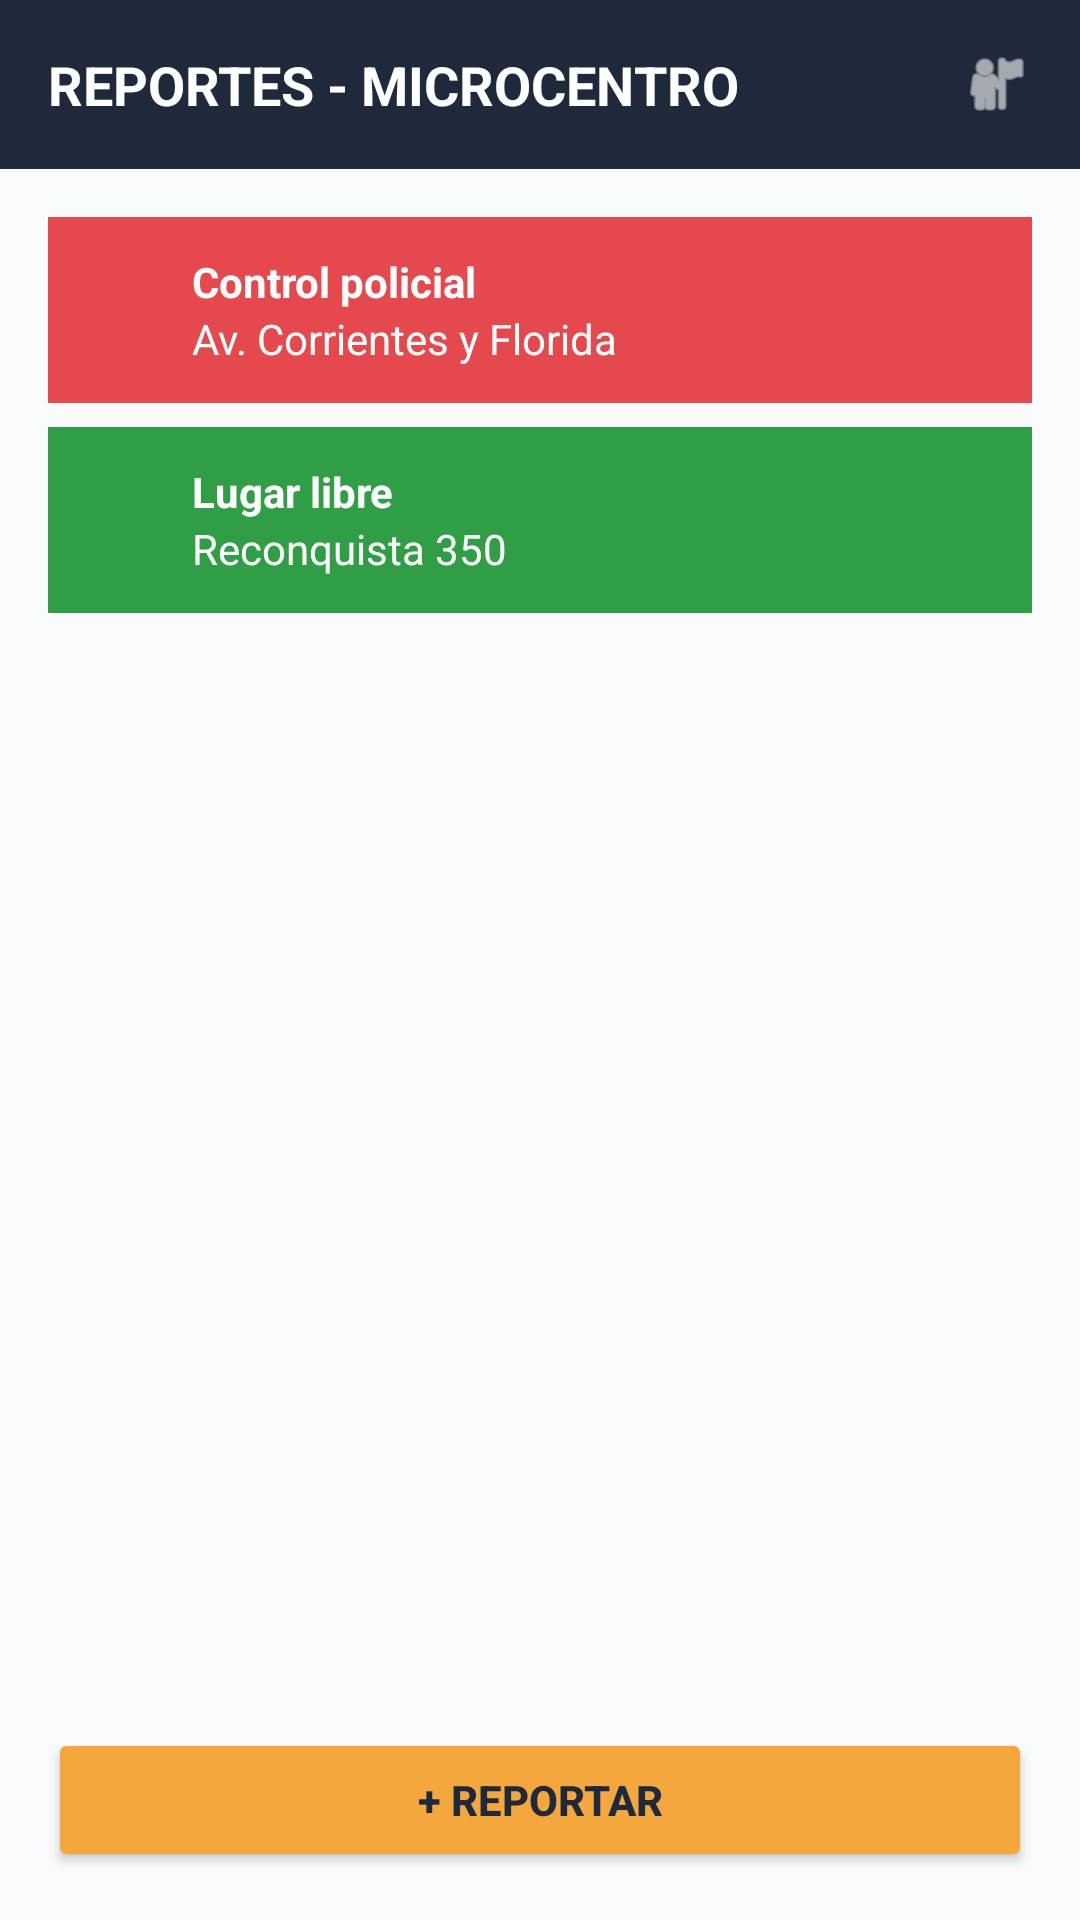

The Android layout XML behind this screen, and the referenced resources:
<!-- AndroidManifest.xml: application theme Theme.ReportesMicrocentro -->
<!-- res/layout/activity_main.xml -->
<?xml version="1.0" encoding="utf-8"?>
<androidx.constraintlayout.widget.ConstraintLayout
    xmlns:android="http://schemas.android.com/apk/res/android"
    xmlns:app="http://schemas.android.com/apk/res-auto"
    android:id="@+id/main"
    android:layout_width="match_parent"
    android:layout_height="match_parent"
    android:background="@color/color_background">

    <LinearLayout
        android:id="@+id/header"
        android:layout_width="0dp"
        android:layout_height="wrap_content"
        android:orientation="horizontal"
        android:background="@color/color_primary"
        android:padding="@dimen/padding_general"
        app:layout_constraintTop_toTopOf="parent"
        app:layout_constraintStart_toStartOf="parent"
        app:layout_constraintEnd_toEndOf="parent">

        <TextView
            android:layout_width="0dp"
            android:layout_height="wrap_content"
            android:layout_weight="1"
            android:text="@string/titulo_pantalla"
            android:textColor="@color/white"
            android:textSize="@dimen/texto_titulo"
            android:textStyle="bold" />

        <ImageView
            android:id="@+id/boton_perfil"
            android:layout_width="@dimen/tamano_icono"
            android:layout_height="@dimen/tamano_icono"
            android:layout_gravity="center_vertical"
            android:src="@android:drawable/ic_menu_myplaces"
            app:tint="@color/white"
            android:contentDescription="Perfil" />

    </LinearLayout>

    <ScrollView
        android:id="@+id/scroll_reportes"
        android:layout_width="0dp"
        android:layout_height="0dp"
        app:layout_constraintTop_toBottomOf="@id/header"
        app:layout_constraintStart_toStartOf="parent"
        app:layout_constraintEnd_toEndOf="parent"
        app:layout_constraintBottom_toTopOf="@id/boton_reportar">

        <LinearLayout
            android:id="@+id/lista_reportes"
            android:layout_width="match_parent"
            android:layout_height="wrap_content"
            android:orientation="vertical"
            android:padding="@dimen/padding_general">

            <LinearLayout
                android:id="@+id/tarjeta_control_fija"
                android:layout_width="match_parent"
                android:layout_height="wrap_content"
                android:orientation="horizontal"
                android:background="@color/color_control"
                android:padding="@dimen/padding_tarjeta"
                android:layout_marginBottom="@dimen/margen_tarjeta">

                <ImageView
                    android:layout_width="@dimen/tamano_icono"
                    android:layout_height="@dimen/tamano_icono"
                    android:layout_marginEnd="@dimen/margen_icono"
                    android:layout_gravity="center_vertical"
                    android:src="@drawable/ic_control"
                    app:tint="@color/white" />

                <LinearLayout
                    android:layout_width="0dp"
                    android:layout_height="wrap_content"
                    android:layout_weight="1"
                    android:orientation="vertical">

                    <TextView
                        android:layout_width="wrap_content"
                        android:layout_height="wrap_content"
                        android:text="@string/tipo_control"
                        android:textColor="@color/white"
                        android:textStyle="bold" />

                    <TextView
                        android:layout_width="wrap_content"
                        android:layout_height="wrap_content"
                        android:text="@string/calle_1"
                        android:textColor="@color/white" />

                </LinearLayout>

            </LinearLayout>

            <LinearLayout
                android:id="@+id/tarjeta_libre_fija"
                android:layout_width="match_parent"
                android:layout_height="wrap_content"
                android:orientation="horizontal"
                android:background="@color/color_libre"
                android:padding="@dimen/padding_tarjeta"
                android:layout_marginBottom="@dimen/margen_tarjeta">

                <ImageView
                    android:layout_width="@dimen/tamano_icono"
                    android:layout_height="@dimen/tamano_icono"
                    android:layout_marginEnd="@dimen/margen_icono"
                    android:layout_gravity="center_vertical"
                    android:src="@drawable/ic_libre"
                    app:tint="@color/white" />

                <LinearLayout
                    android:layout_width="0dp"
                    android:layout_height="wrap_content"
                    android:layout_weight="1"
                    android:orientation="vertical">

                    <TextView
                        android:layout_width="wrap_content"
                        android:layout_height="wrap_content"
                        android:text="@string/tipo_libre"
                        android:textColor="@color/white"
                        android:textStyle="bold" />

                    <TextView
                        android:layout_width="wrap_content"
                        android:layout_height="wrap_content"
                        android:text="@string/calle_2"
                        android:textColor="@color/white" />

                </LinearLayout>

            </LinearLayout>

        </LinearLayout>

    </ScrollView>

    <Button
        android:id="@+id/boton_reportar"
        android:layout_width="0dp"
        android:layout_height="wrap_content"
        android:layout_margin="@dimen/padding_general"
        android:text="@string/texto_reportar"
        android:backgroundTint="@color/color_accent"
        android:textColor="@color/color_primary"
        android:textStyle="bold"
        app:layout_constraintStart_toStartOf="parent"
        app:layout_constraintEnd_toEndOf="parent"
        app:layout_constraintBottom_toBottomOf="parent" />

</androidx.constraintlayout.widget.ConstraintLayout>
<!-- resources referenced by this layout -->
<resources>
  <color name="color_accent">#F4A73C</color>
  <color name="color_background">#F8FAFC</color>
  <color name="color_control">#E5484D</color>
  <color name="color_libre">#2F9E44</color>
  <color name="color_primary">#1E2A3B</color>
  <color name="white">#FFFFFFFF</color>
  <dimen name="margen_icono">12dp</dimen>
  <dimen name="margen_tarjeta">8dp</dimen>
  <dimen name="padding_general">16dp</dimen>
  <dimen name="padding_tarjeta">12dp</dimen>
  <dimen name="tamano_icono">24dp</dimen>
  <dimen name="texto_titulo">18sp</dimen>
  <string name="calle_1">Av. Corrientes y Florida</string>
  <string name="calle_2">Reconquista 350</string>
  <string name="texto_reportar">+ REPORTAR</string>
  <string name="tipo_control">Control policial</string>
  <string name="tipo_libre">Lugar libre</string>
  <string name="titulo_pantalla">REPORTES - MICROCENTRO</string>
  <style name="Theme.ReportesMicrocentro" parent="Base.Theme.ReportesMicrocentro" />
  <style name="Base.Theme.ReportesMicrocentro" parent="Theme.Material3.DayNight.NoActionBar">
          
          
      </style>
</resources>
